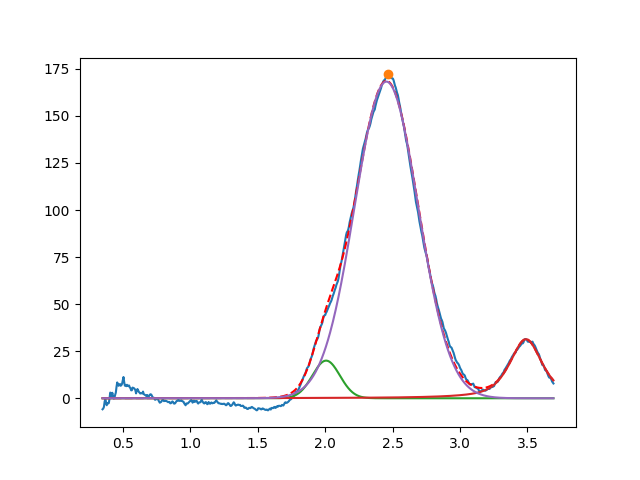

The file beside this chart, header and first rows:
2.007300319192548255e+00, 2.000000000000000355e+01, 2.393644041446158499e-01, 9.999999999999998890e-01
3.488932938080811841e+00, 3.136643416470959167e+01, 2.868364422210808451e-01, 3.429027567607417781e-01
2.454218888108489427e+00, 1.682254991133274871e+02, 5.543149311027057990e-01, 9.999999999999998890e-01
